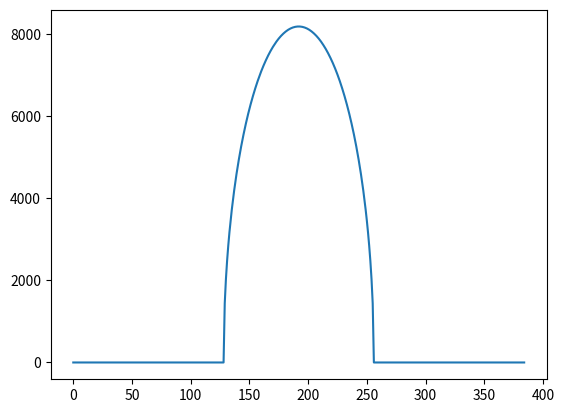

Source code (Python):
import numpy as np


def rolling_window(a, window):
    shape = a.shape[:-1] + (a.shape[-1] - window + 1, window)
    strides = a.strides + (a.strides[-1],)
    return np.lib.stride_tricks.as_strided(a, shape=shape, strides=strides)


def standard_deviation_filter(input_data, window_size):
	return np.array(np.std(rolling_window(input_data, window_size), 1), dtype=np.uint64)


if __name__ == "__main__":
	window_size = 128

	data = np.append(np.zeros(window_size*2), np.ones(window_size*2)*(2**14-1))
	result = standard_deviation_filter(data, window_size) 

	import matplotlib.pyplot as plt
	plt.plot(result)
	plt.show()